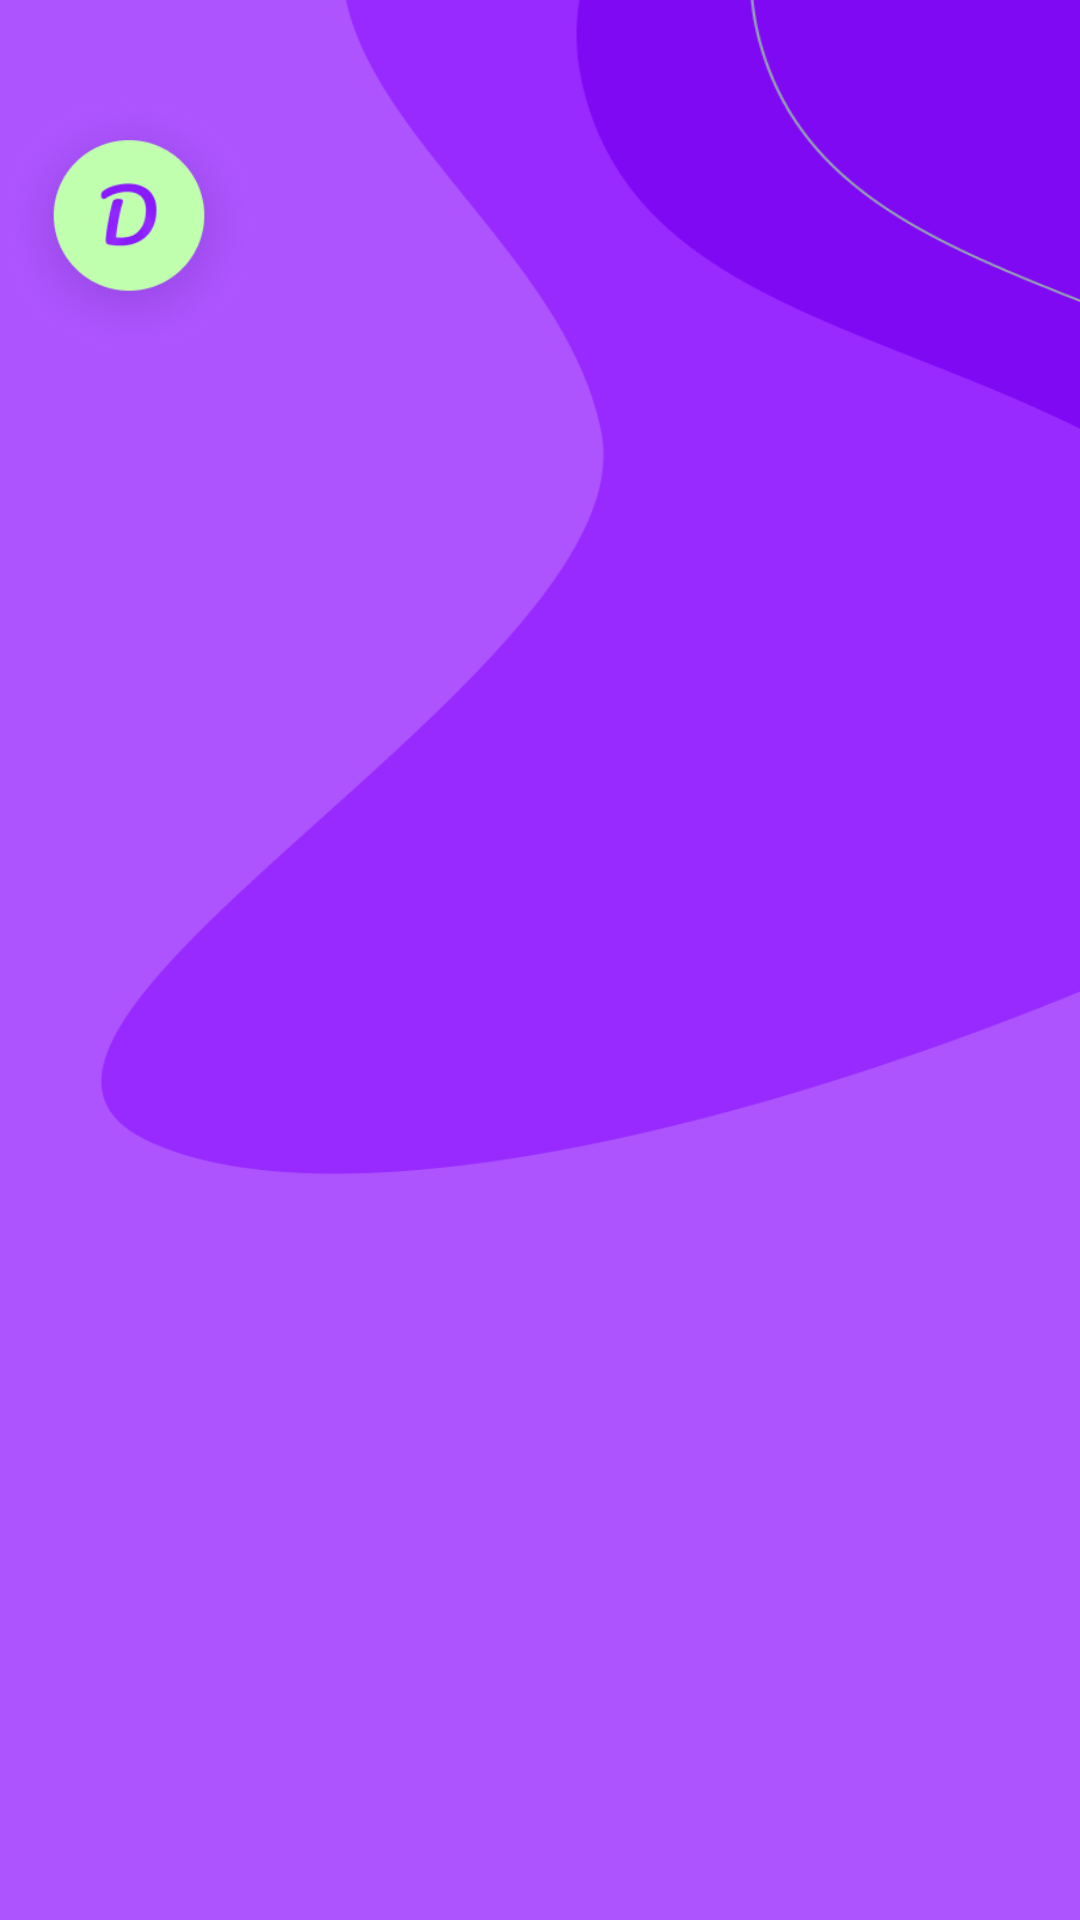

This screen was rendered from an Android layout file. Write that file and the resources it references.
<!-- AndroidManifest.xml: application theme Theme.SwiftDrop -->
<!-- res/layout/activity_splash_screen.xml -->
<?xml version="1.0" encoding="utf-8"?>
<LinearLayout xmlns:android="http://schemas.android.com/apk/res/android"
    xmlns:app="http://schemas.android.com/apk/res-auto"
    xmlns:tools="http://schemas.android.com/tools"
    android:layout_width="match_parent"
    android:layout_height="match_parent"
    android:orientation="vertical"
    android:background="@drawable/wave_background"
    tools:context=".Screens.Splash_Screen">

    <ImageView
        android:id="@+id/imgView_logo"
        android:layout_width="90dp"
        android:layout_height="90dp"
        android:src="@drawable/app_logo"
        android:layout_marginTop="30dp"/>



</LinearLayout>
<!-- resources referenced by this layout -->
<resources>
  <!-- drawable app_logo: png bitmap (drawable, 28243 bytes) -->
  <!-- drawable wave_background: png bitmap (drawable, 20568 bytes) -->
  <style name="Theme.SwiftDrop" parent="Theme.MaterialComponents.DayNight.NoActionBar">
  
          <item name="android:statusBarColor">?attr/colorPrimaryVariant</item>
          
      </style>
</resources>
